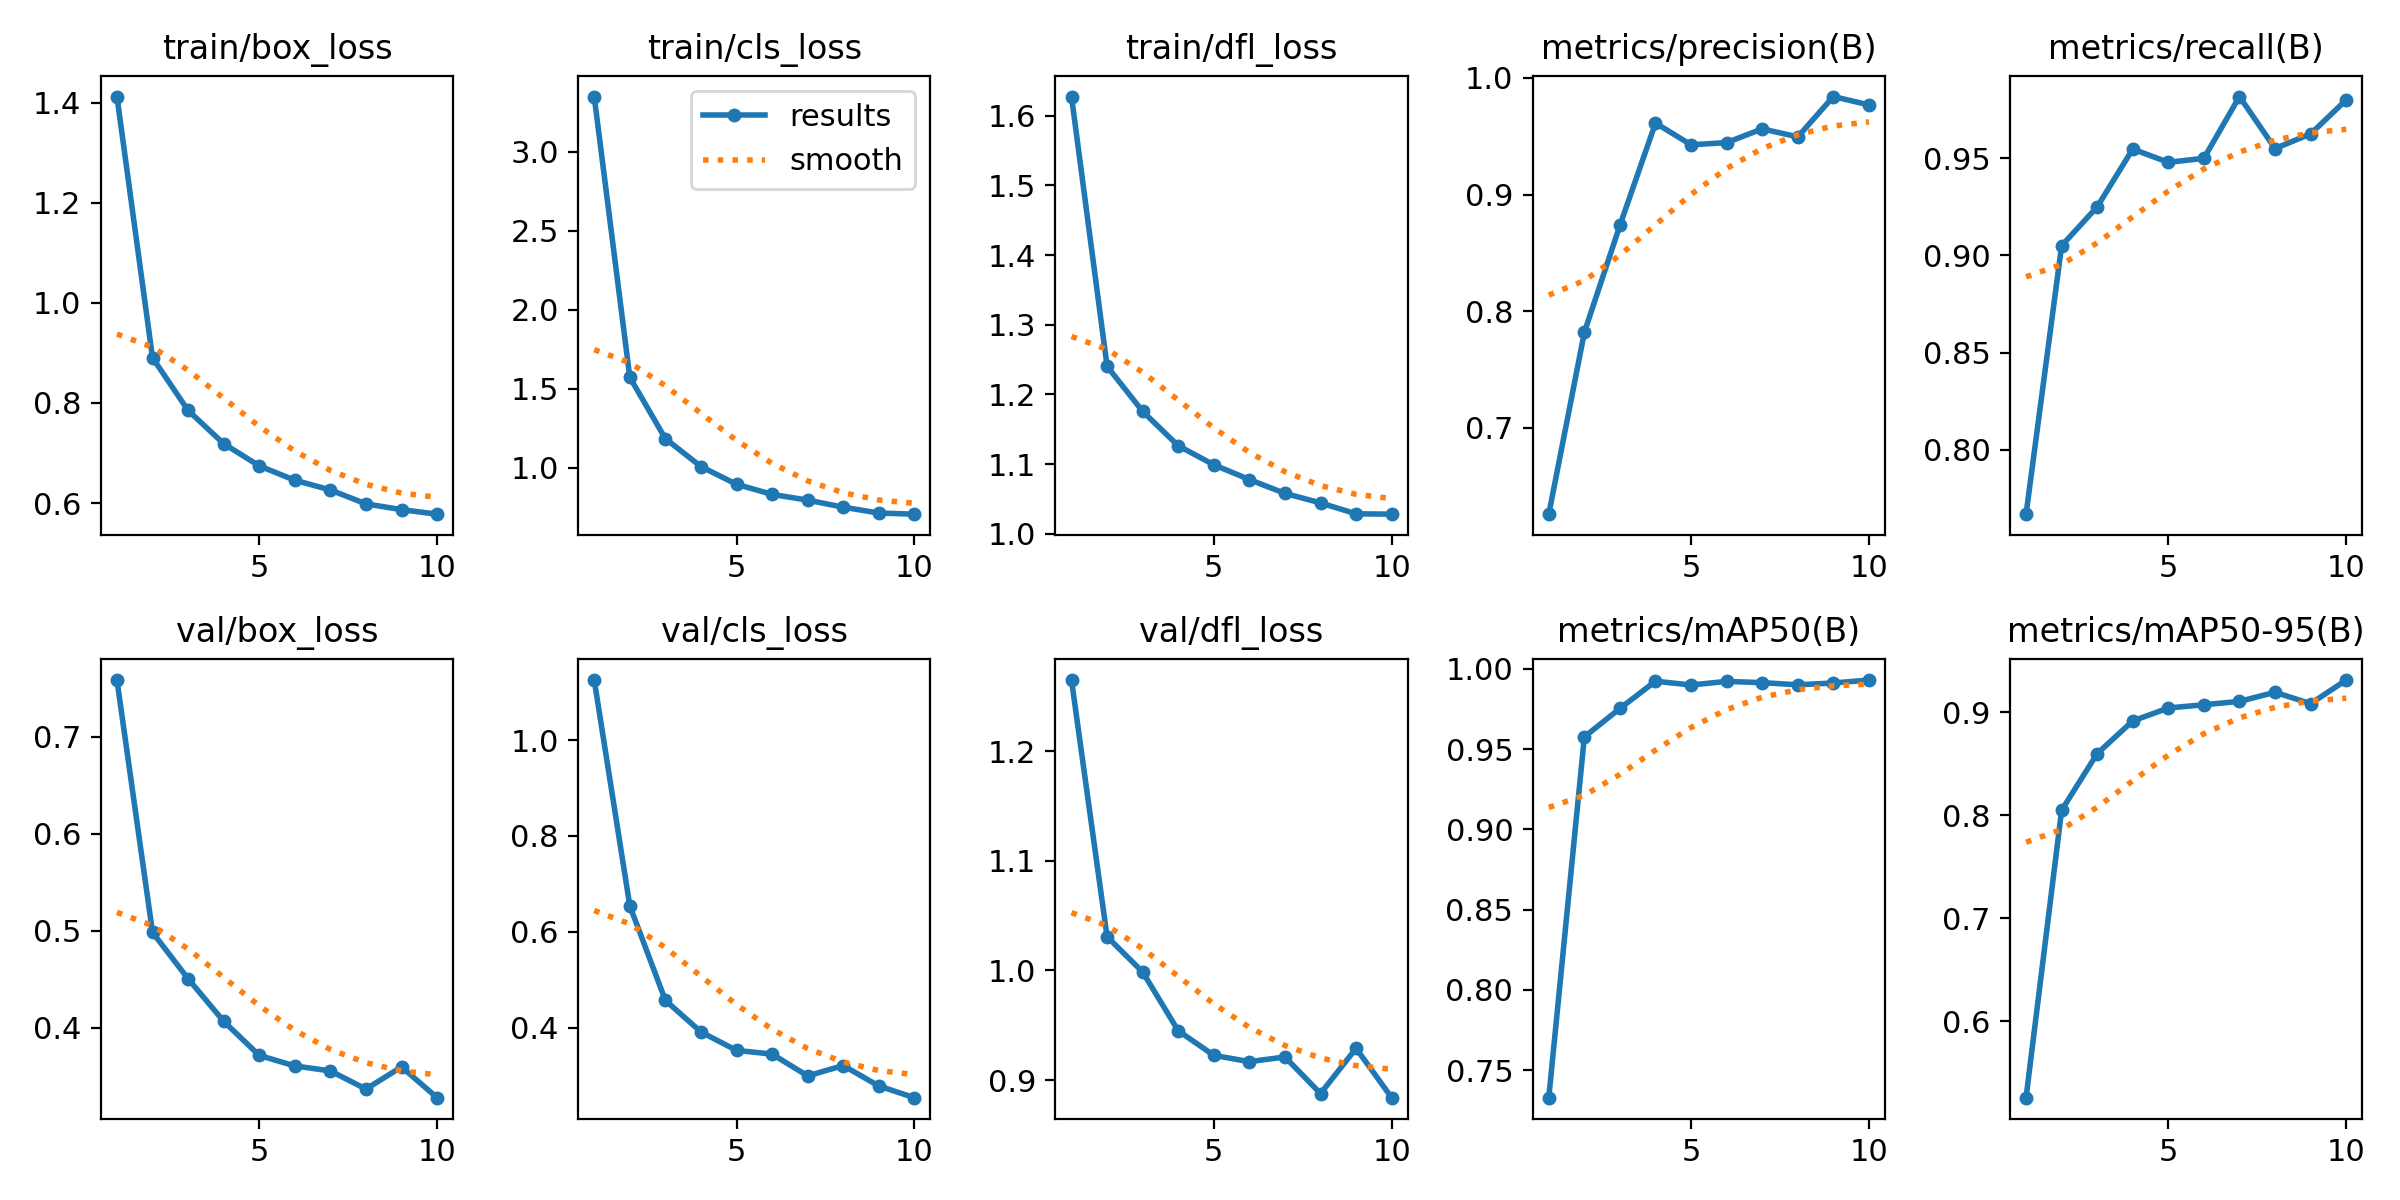

The table this chart was drawn from, first rows:
epoch, train/box_loss, train/cls_loss, train/dfl_loss, metrics/precision(B), metrics/recall(B), metrics/mAP50(B), metrics/mAP50-95(B), val/box_loss, val/cls_loss, val/dfl_loss, lr/pg0, lr/pg1, lr/pg2
1, 1.413, 3.351, 1.627, 0.626, 0.7669, 0.7328, 0.5256, 0.7584, 1.125, 1.265, 0.06691, 0.0001663, 0.0001663
2, 0.8903, 1.572, 1.24, 0.7818, 0.905, 0.9576, 0.8047, 0.4981, 0.6544, 1.031, 0.03371, 0.0003, 0.0003
3, 0.7851, 1.183, 1.176, 0.8736, 0.925, 0.9754, 0.8597, 0.4503, 0.457, 0.9986, 0.0004758, 0.0004007, 0.0004007
4, 0.7187, 1.006, 1.126, 0.9612, 0.9547, 0.9923, 0.8913, 0.4065, 0.3911, 0.945, 0.0003515, 0.0003515, 0.0003515
5, 0.6743, 0.8937, 1.099, 0.9426, 0.9479, 0.99, 0.904, 0.3713, 0.3525, 0.9226, 0.000302, 0.000302, 0.000302
6, 0.6456, 0.8297, 1.078, 0.9445, 0.95, 0.9922, 0.9071, 0.3604, 0.3449, 0.9168, 0.0002525, 0.0002525, 0.0002525
7, 0.6261, 0.7932, 1.058, 0.9563, 0.9817, 0.9914, 0.9103, 0.3553, 0.2994, 0.9211, 0.000203, 0.000203, 0.000203
8, 0.5984, 0.7486, 1.044, 0.9494, 0.955, 0.9901, 0.9192, 0.3366, 0.321, 0.8877, 0.0001535, 0.0001535, 0.0001535
9, 0.5867, 0.7115, 1.029, 0.984, 0.9625, 0.9912, 0.9081, 0.3594, 0.2783, 0.929, 0.000104, 0.000104, 0.000104
10, 0.5777, 0.7043, 1.028, 0.9768, 0.98, 0.993, 0.9311, 0.3277, 0.254, 0.8839, 5.45e-05, 5.45e-05, 5.45e-05
